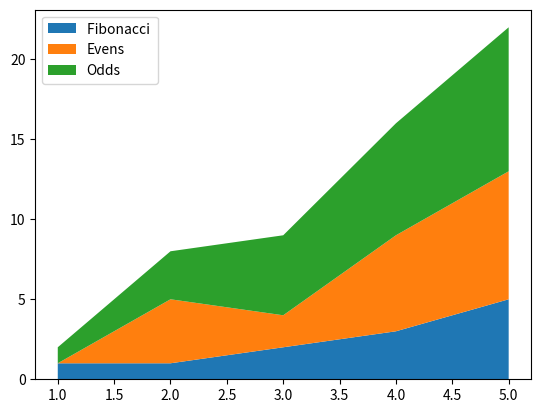
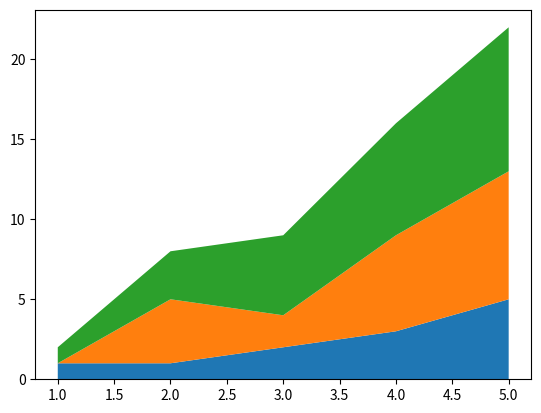
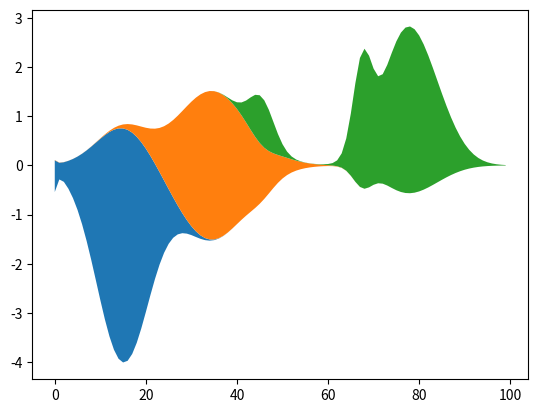

Here is the Python script that generated these plots, in order:
#!/usr/bin/env python3
# -*- coding: utf-8 -*-

__author__ = "Christian Heider Nielsen"
__doc__ = r"""

           Created on 24/02/2020
           """

"""
tx, ty = load_action_data(folder, smooth, bin_size[3])

ax3.set_title('Action Selection Frequency(%) vs Timestep')

if tx is not None or ty is not None:
  ax3.set_ylabel('Action Selection Frequency(%)')
  labels = ['Action {}'.format(i) for i in range(ty.shape[0])]
  p3 = ax3.stackplot(tx, ty, labels=labels)

  base = 0.0
  for percent, index in zip(ty, range(ty.shape[0])):
    offset = base + percent[-1]/3.0
    ax3.annotate(str('{:.2f}'.format(ty[index][-1])), xy=(tx[-1], offset), color=p3[index].get_facecolor().ravel())
    base += percent[-1]

  #ax3.yaxis.label.set_color(p3.get_color())
  #ax3.tick_params(axis='y', colors=p3.get_color())

  ax3.legend(loc=4) #remake g2 legend because we have a new line

plt.tight_layout() # prevent label cutoff
"""


if __name__ == "__main__":
    import numpy as np
    import matplotlib.pyplot as plt

    def a():
        x = [1, 2, 3, 4, 5]
        y1 = [1, 1, 2, 3, 5]
        y2 = [0, 4, 2, 6, 8]
        y3 = [1, 3, 5, 7, 9]

        y = np.vstack([y1, y2, y3])

        labels = ["Fibonacci ", "Evens", "Odds"]

        fig, ax = plt.subplots()
        ax.stackplot(x, y1, y2, y3, labels=labels)
        ax.legend(loc="upper left")
        plt.show()

        fig, ax = plt.subplots()
        ax.stackplot(x, y)
        plt.show()

    def b():
        def layers(n, m):
            """
      Return *n* random Gaussian mixtures, each of length *m*.
      """

            def bump(a):
                x = 1 / (0.1 + np.random.random())
                y = 2 * np.random.random() - 0.5
                z = 10 / (0.1 + np.random.random())
                for i in range(m):
                    w = (i / m - y) * z
                    a[i] += x * np.exp(-w * w)

            a = np.zeros((m, n))
            for i in range(n):
                for j in range(5):
                    bump(a[:, i])
            return a

        d = layers(3, 100)

        fig, ax = plt.subplots()
        ax.stackplot(range(100), d.T, baseline="wiggle")
        plt.show()

    a()
    b()
